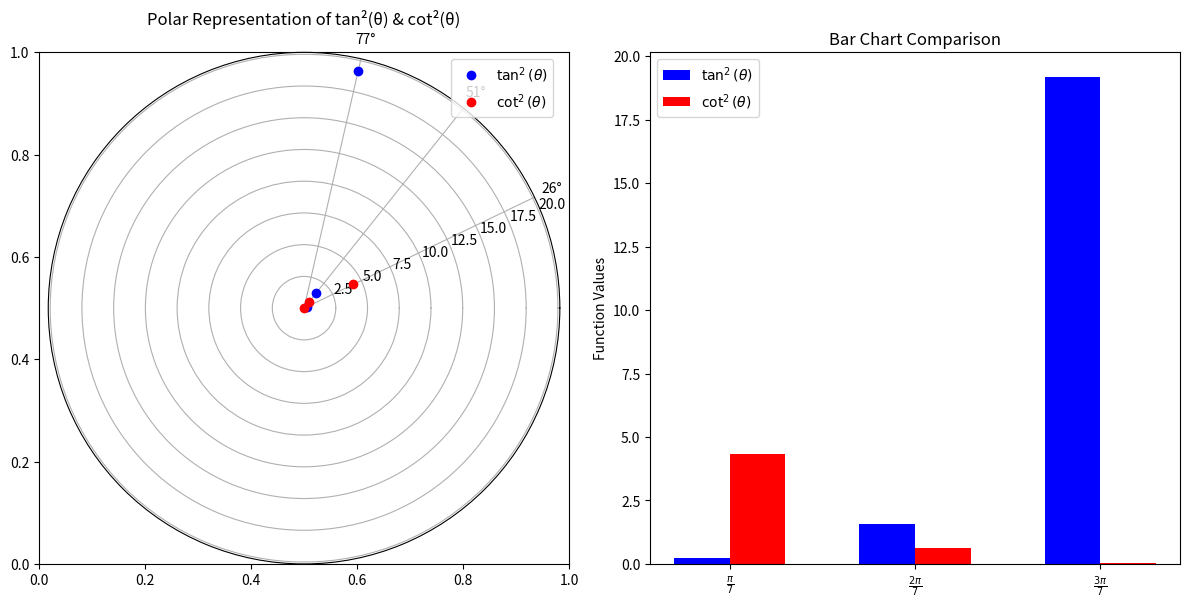

Here is the Python script that generated this plot:
import numpy as np
import matplotlib.pyplot as plt

# Define the given angles (in radians)
angles = np.array([np.pi/7, 2*np.pi/7, 3*np.pi/7])

# Compute tan²(θ) and cot²(θ)
tan_squared = np.tan(angles) ** 2
cot_squared = 1 / tan_squared  # cotangent squared is the reciprocal of tangent squared

# --- POLAR PLOT (Unit Circle Representation) ---
fig, ax = plt.subplots(1, 2, figsize=(12, 6), subplot_kw={'projection': [None, 'polar'][0]})

ax[0] = plt.subplot(121, projection='polar')  # Left plot is a polar plot

ax[0].set_title("Polar Representation of tan²(θ) & cot²(θ)", fontsize=12)

# Plot tan²(θ) values as outward radial lines
ax[0].plot(angles, tan_squared, 'bo', label=r'$\tan^2(\theta)$')

# Plot cot²(θ) values as inward radial lines
ax[0].plot(angles, cot_squared, 'ro', label=r'$\cot^2(\theta)$')

ax[0].set_xticks(angles)  # Set angle labels
ax[0].legend()

# --- BAR CHART (Comparison of Values) ---
ax[1] = plt.subplot(122)  # Right plot is a bar chart
width = 0.3  # Bar width
indices = np.arange(len(angles))

ax[1].bar(indices - width/2, tan_squared, width, label=r'$\tan^2(\theta)$', color='b')
ax[1].bar(indices + width/2, cot_squared, width, label=r'$\cot^2(\theta)$', color='r')

ax[1].set_xticks(indices)
ax[1].set_xticklabels([r'$\frac{\pi}{7}$', r'$\frac{2\pi}{7}$', r'$\frac{3\pi}{7}$'])
ax[1].set_title("Bar Chart Comparison")
ax[1].set_ylabel("Function Values")
ax[1].legend()

# Show the plot
plt.tight_layout()
plt.show()
